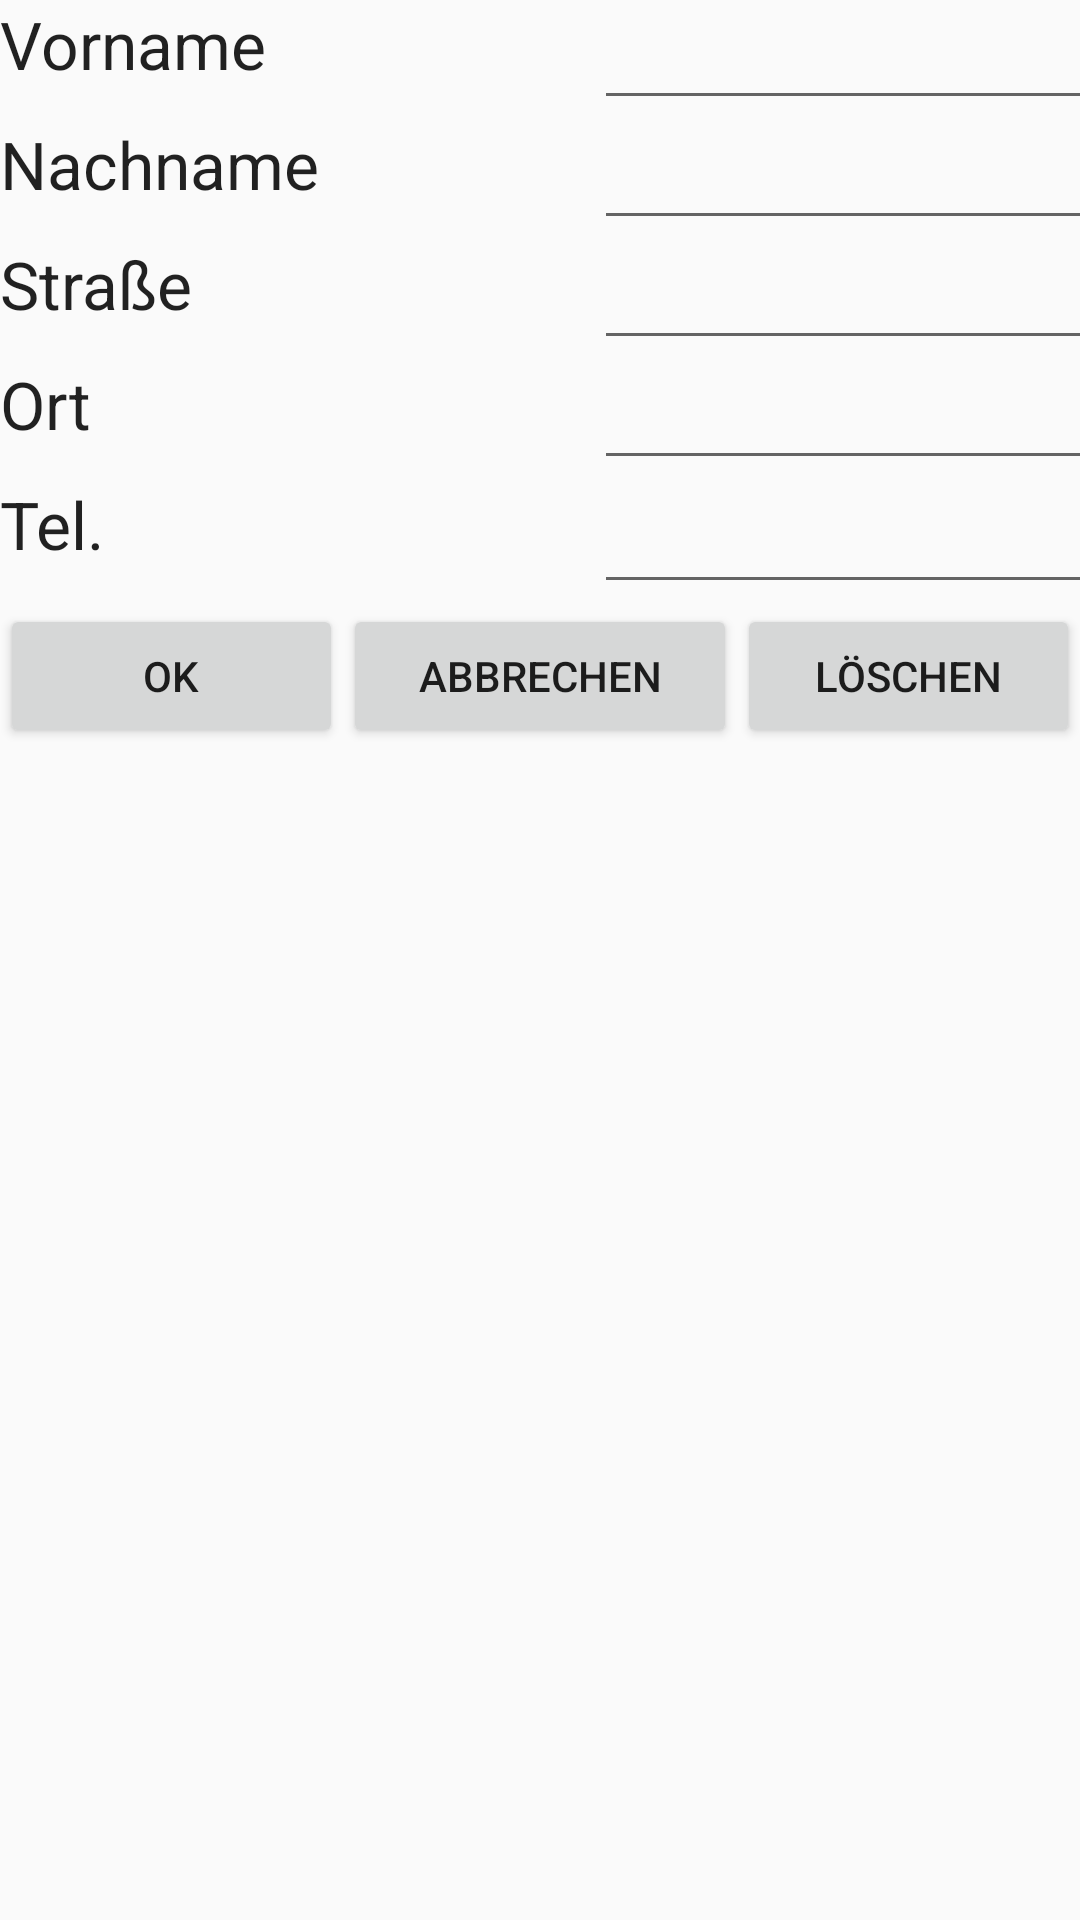

Android layout source for this screen:
<!-- AndroidManifest.xml: application theme Theme.Uebung_VI_I_unfallbericht -->
<!-- res/layout/activity_witness_input.xml -->
<?xml version="1.0" encoding="utf-8"?>
<android.support.constraint.ConstraintLayout xmlns:android="http://schemas.android.com/apk/res/android"
    xmlns:app="http://schemas.android.com/apk/res-auto"
    xmlns:tools="http://schemas.android.com/tools"
    android:layout_width="match_parent"
    android:layout_height="match_parent"
    tools:context=".WitnessInputActivity">

    <LinearLayout
        android:layout_width="match_parent"
        android:layout_height="match_parent"
        android:orientation="vertical">

        <LinearLayout
            android:layout_width="409dp"
            android:layout_height="wrap_content"
            android:orientation="horizontal"
            tools:layout_editor_absoluteX="1dp"
            tools:layout_editor_absoluteY="1dp">

            <LinearLayout
                android:layout_width="198dp"
                android:layout_height="wrap_content"
                android:orientation="vertical">

                <TextView
                    android:id="@+id/textView9"
                    android:layout_width="match_parent"
                    android:layout_height="40dp"
                    android:text="Vorname"
                    android:textAppearance="@style/TextAppearance.AppCompat.Large" />

                <TextView
                    android:id="@+id/textView10"
                    android:layout_width="match_parent"
                    android:layout_height="40dp"
                    android:text="Nachname"
                    android:textAppearance="@style/TextAppearance.AppCompat.Large" />

                <TextView
                    android:id="@+id/textView11"
                    android:layout_width="match_parent"
                    android:layout_height="40dp"
                    android:text="Straße"
                    android:textAppearance="@style/TextAppearance.AppCompat.Large" />

                <TextView
                    android:id="@+id/textView12"
                    android:layout_width="match_parent"
                    android:layout_height="40dp"
                    android:text="Ort"
                    android:textAppearance="@style/TextAppearance.AppCompat.Large" />

                <TextView
                    android:id="@+id/textView13"
                    android:layout_width="match_parent"
                    android:layout_height="40dp"
                    android:text="Tel."
                    android:textAppearance="@style/TextAppearance.AppCompat.Large" />
            </LinearLayout>

            <LinearLayout
                android:layout_width="match_parent"
                android:layout_height="wrap_content"
                android:orientation="vertical">

                <EditText
                    android:id="@+id/firstname_witness"
                    android:layout_width="match_parent"
                    android:layout_height="40dp"
                    android:ems="10"
                    android:inputType="textPersonName" />

                <EditText
                    android:id="@+id/lastname_witness"
                    android:layout_width="match_parent"
                    android:layout_height="40dp"
                    android:ems="10"
                    android:inputType="textPersonName" />

                <EditText
                    android:id="@+id/street_witness"
                    android:layout_width="match_parent"
                    android:layout_height="40dp"
                    android:ems="10"
                    android:inputType="textPersonName" />

                <EditText
                    android:id="@+id/place_witness"
                    android:layout_width="match_parent"
                    android:layout_height="40dp"
                    android:ems="10"
                    android:inputType="textPersonName" />

                <EditText
                    android:id="@+id/tel_witness"
                    android:layout_width="match_parent"
                    android:layout_height="wrap_content"
                    android:ems="10"
                    android:inputType="phone" />
            </LinearLayout>
        </LinearLayout>

        <LinearLayout
            android:layout_width="match_parent"
            android:layout_height="117dp"
            android:orientation="horizontal">

            <Button
                android:id="@+id/ok_button"
                android:layout_width="wrap_content"
                android:layout_height="wrap_content"
                android:layout_weight="1"
                android:text="Ok" />

            <Button
                android:id="@+id/cancel_button"
                android:layout_width="wrap_content"
                android:layout_height="wrap_content"
                android:layout_weight="1"
                android:text="Abbrechen" />

            <Button
                android:id="@+id/delete_button"
                android:layout_width="wrap_content"
                android:layout_height="wrap_content"
                android:layout_weight="1"
                android:text="Löschen" />
        </LinearLayout>

    </LinearLayout>
</android.support.constraint.ConstraintLayout>
<!-- resources referenced by this layout -->
<resources>
  <style name="Theme.Uebung_VI_I_unfallbericht" parent="Theme.AppCompat.Light.DarkActionBar">
          
          <item name="colorPrimary">@color/purple_500</item>
          <item name="colorPrimaryDark">@color/purple_700</item>
          <item name="colorAccent">@color/teal_200</item>
          
      </style>
  <!-- not gathered from this repository: default colours our renderer supplied (Android Studio template values) -->
  <color name="purple_500">#FF6200EE</color>
  <color name="purple_700">#FF3700B3</color>
  <color name="teal_200">#FF03DAC5</color>
</resources>
